Run: headless pygame with SDL's dummy video driver; simulated clock (each Clock.tick advances the game by its frame time, no real sleeping); random seed 0; keys injected as events and as key.get_pressed() state; mouse plan: one left click at the window centre at the start of phase 2, then a move to the lower-right quarter at the start of phase 3.
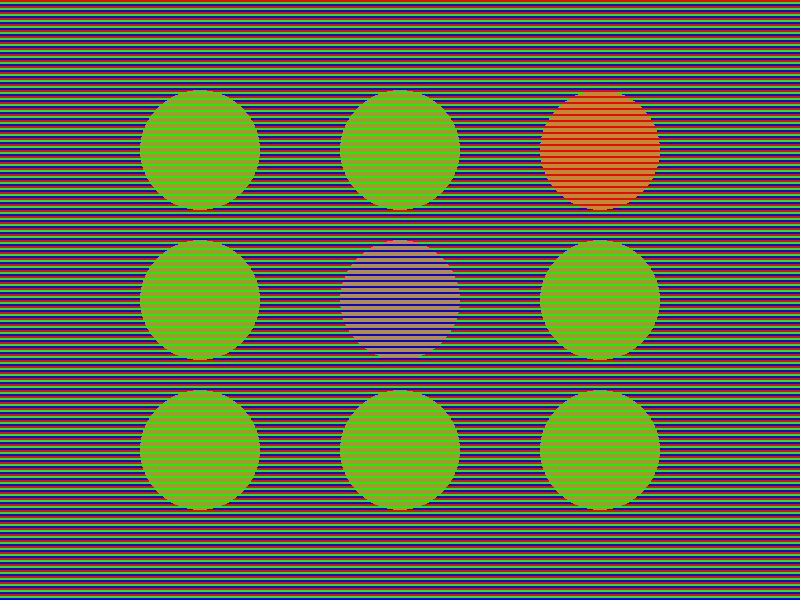
Frame 1 of 4 · flips 1–60 · no input
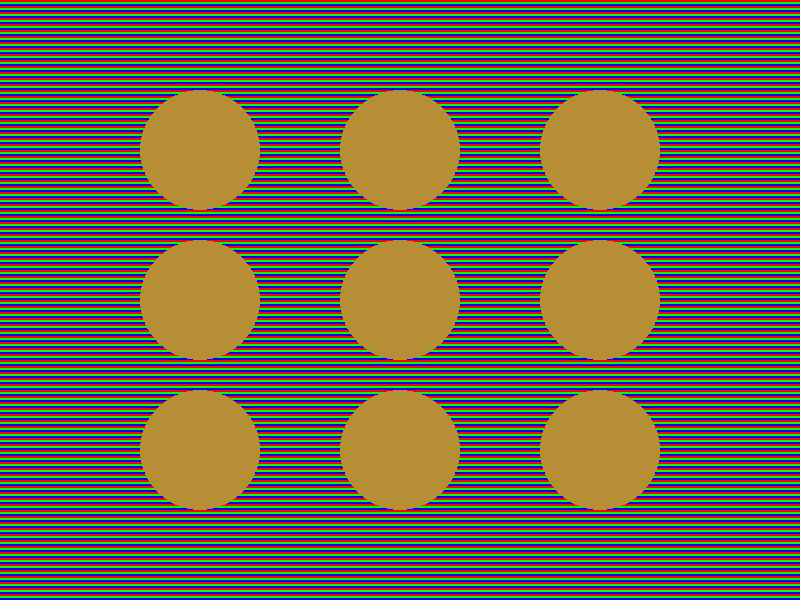
Frame 2 of 4 · flips 61–180 · clicked the window centre · tapped SPACE, RETURN · held RIGHT (→), D
Frame 3 of 4 · flips 181–300 · moved the mouse to the lower-right quarter · held DOWN (↓), S · screen unchanged from frame 2, image omitted
Frame 4 of 4 · flips 301–420 · held LEFT (←), A, UP (↑), W · screen unchanged from frame 3, image omitted

The pygame program that drew these frames:

import pygame
import random


class Circle:
    def __init__(self, center, color, radius):
        self.center = center
        self.color = color
        self.radius = radius


def RGBColor(idx: int) -> tuple:
    color = None
    if idx == 0:
        color = (255, 0, 0)
    elif idx == 1:
        color = (0, 255, 0)
    elif idx == 2:
        color = (0, 0, 255)
    else:
        raise NotImplementedError
    return color


def col_to_idx(color: tuple) -> int:
    idx = None
    if color == (255, 0, 0):
        idx = 0
    elif color == (0, 255, 0):
        idx = 1
    elif color == (0, 0, 255):
        idx = 2
    else:
        raise NotImplementedError
    return idx


class Game:
    def __init__(self, h, w, line_ht=2):
        self.SCREEN_HEIGHT = h
        self.SCREEN_WIDTH = w

        self.init_game()
        self.line_ht = line_ht

    def init_game(self):
        self.screen = pygame.display.set_mode([self.SCREEN_WIDTH, self.SCREEN_HEIGHT])
        self.line_ht = 2
        self.colors = [random.randint(a=0, b=2) for _ in range(9)]

    def draw_background(self):
        self.screen.fill((0, 0, 0))  # background
        color_idx = 0
        y = 0
        for _ in range(self.SCREEN_HEIGHT // self.line_ht):
            line = pygame.Surface(size=(self.SCREEN_WIDTH, self.line_ht))
            line.fill(RGBColor(color_idx))
            color_idx = (color_idx + 1) % 3
            self.screen.blit(line, (0, y))
            y += self.line_ht

    def draw_circles(self, clicked: bool):
        circles = []
        for i in range(9):
            x = self.SCREEN_WIDTH * (i % 3 + 1) / 4
            y = self.SCREEN_HEIGHT * (i // 3 + 1) / 4
            r = min(self.SCREEN_HEIGHT, self.SCREEN_WIDTH) * 0.1
            pygame.draw.circle(
                surface=self.screen, color=(181, 142, 53), center=(x, y), radius=r
            )
            """draw mini circles"""
            color_idx = self.colors[i]
            circles.append(Circle(center=(x, y), radius=r, color=RGBColor(color_idx)))

        if not clicked:
            for c in circles:
                diameter = 2 * c.radius
                y = col_to_idx(c.color) * self.line_ht
                for _ in range(int(diameter / (3 * self.line_ht))):
                    line = pygame.Surface(size=(diameter, self.line_ht))
                    line.fill(c.color)
                    self.screen.blit(
                        line, (c.center[0] - c.radius, c.center[1] - c.radius + y)
                    )
                    y += 3 * self.line_ht


def main() -> None:
    pygame.init()

    # set resolution
    SCREEN_WIDTH = 800
    SCREEN_HEIGHT = 600

    running: bool = True
    clicked = False

    game = Game(SCREEN_HEIGHT, SCREEN_WIDTH)

    while running:

        for event in pygame.event.get():  # user input
            if event.type == pygame.QUIT:
                running = False
            if event.type == pygame.MOUSEBUTTONDOWN:
                clicked = True

        game.draw_background()

        game.draw_circles(clicked)

        pygame.display.flip()  # update display content

    pygame.quit()


if __name__ == "__main__":
    main()
